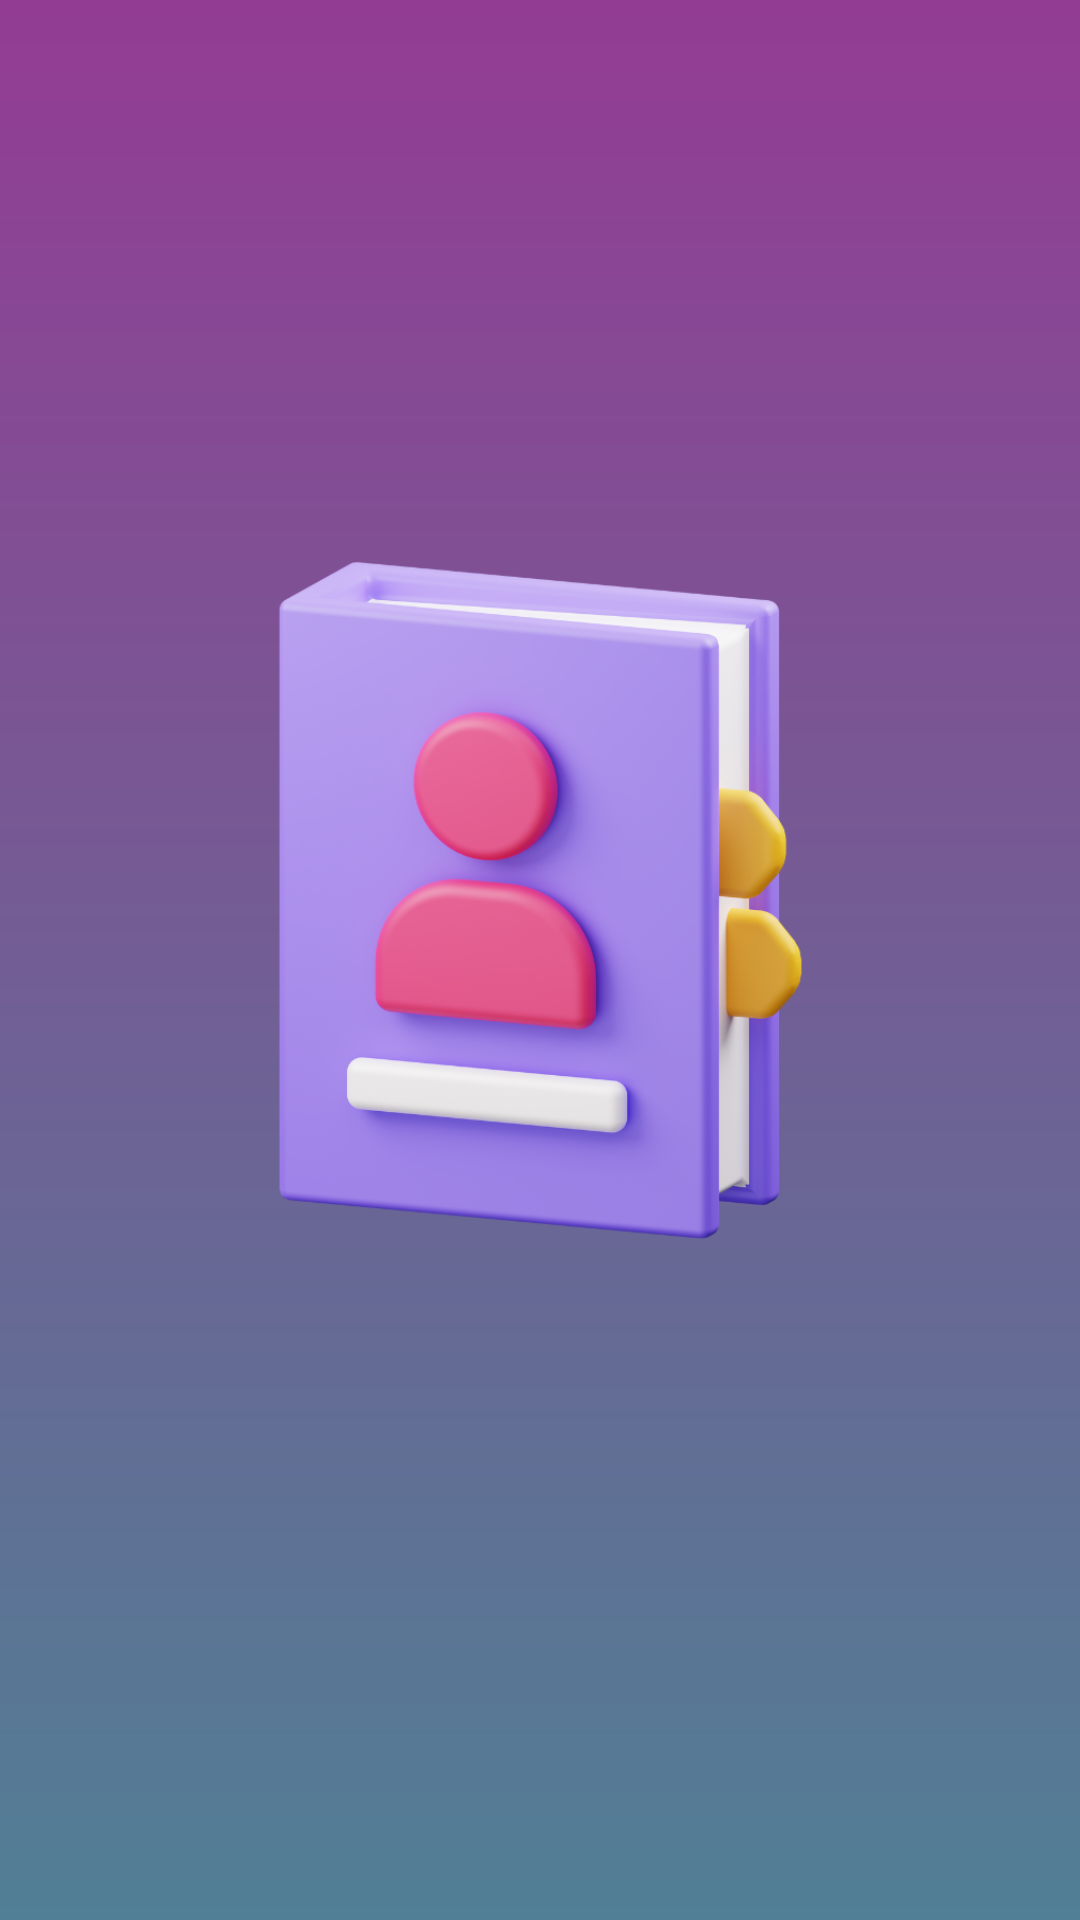

Here is an Android app screen rendered from its layout file. Give the layout XML and the strings, colors and styles it references.
<!-- AndroidManifest.xml: application theme Theme.ControlAccidentes -->
<!-- res/layout/splash_screem.xml -->
<?xml version="1.0" encoding="utf-8"?>
<LinearLayout xmlns:android="http://schemas.android.com/apk/res/android"
    android:layout_width="match_parent"
    android:layout_height="match_parent"
    android:gravity="center"
    android:background="@drawable/splash"
    >

    <ImageView
        android:layout_width="365dp"
        android:layout_height="361dp"
        android:background="@drawable/registro"
        android:layout_marginTop="-20dp"/>



</LinearLayout>
<!-- resources referenced by this layout -->
<resources>
  <!-- drawable registro: png bitmap (drawable-v24, 204417 bytes) -->
  <!-- drawable splash (drawable) -->
  <?xml version="1.0" encoding="utf-8"?>
  <shape xmlns:android="http://schemas.android.com/apk/res/android">
      <gradient android:startColor="#933c94" android:endColor="#517f95" android:gradientRadius="@dimen/cardview_compat_inset_shadow"
          android:angle="98"/>
  
  
  </shape>
  <style name="Theme.ControlAccidentes" parent="Theme.MaterialComponents.DayNight.DarkActionBar">
          
          <item name="colorPrimary">@color/purple_500</item>
          <item name="colorPrimaryVariant">@color/purple_700</item>
          <item name="colorOnPrimary">@color/white</item>
          
          <item name="colorSecondary">@color/teal_200</item>
          <item name="colorSecondaryVariant">@color/teal_700</item>
          <item name="colorOnSecondary">@color/black</item>
          
          <item name="android:statusBarColor" tools:targetApi="l">?attr/colorPrimaryVariant</item>
          
      </style>
  <!-- not gathered from this repository: default colours our renderer supplied (Android Studio template values) -->
  <color name="purple_500">#FF6200EE</color>
  <color name="purple_700">#FF3700B3</color>
  <color name="teal_200">#FF03DAC5</color>
  <color name="teal_700">#FF018786</color>
  <color name="black">#FF000000</color>
  <color name="white">#FFFFFFFF</color>
</resources>
